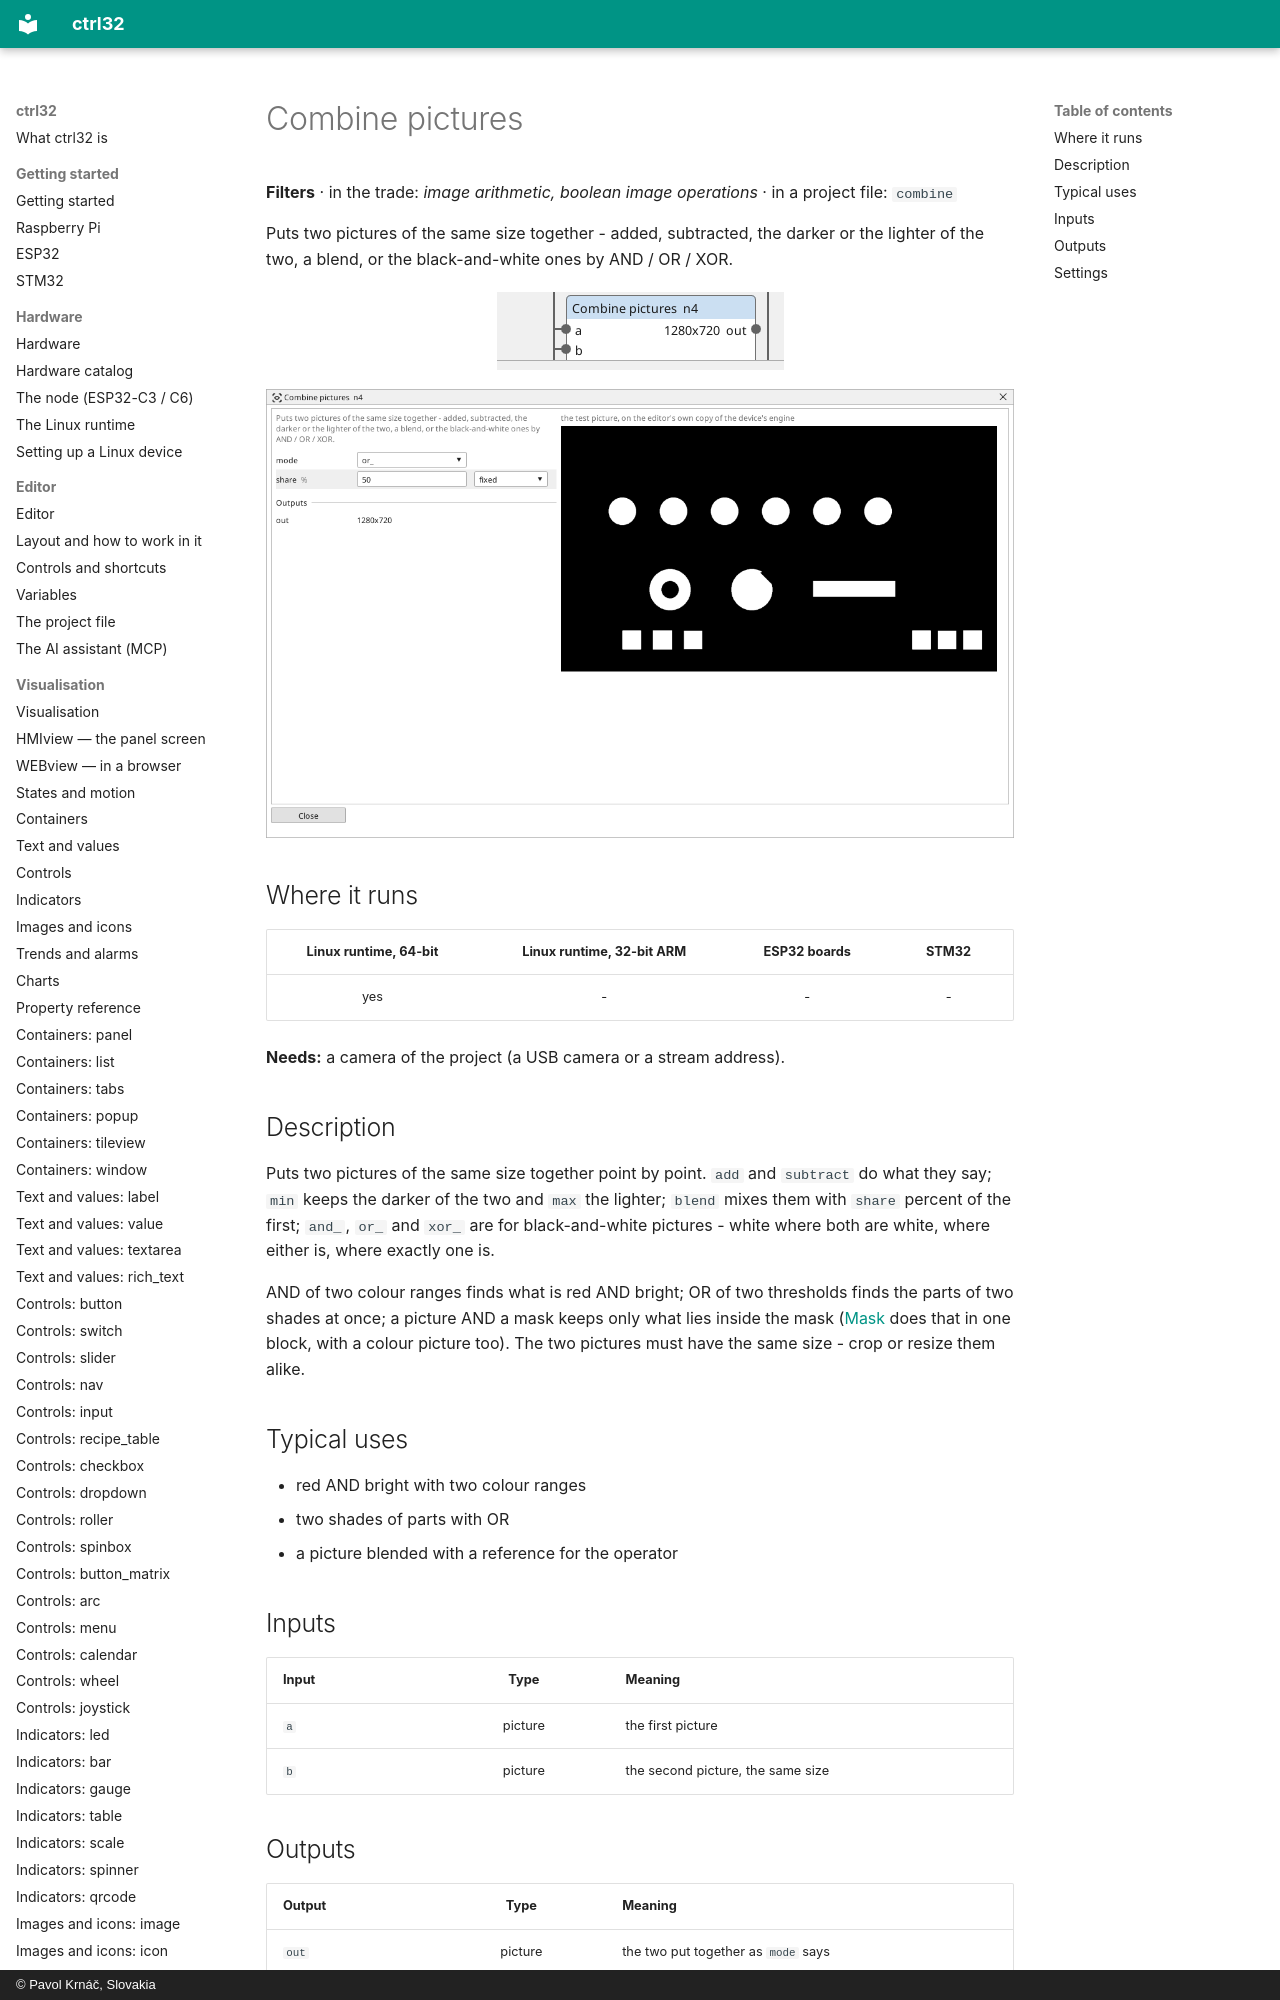

repository: ctrl32/docs · page: vision-combine/index.html · generator: mkdocs · copyright: © Pavol Krnáč, Slovakia

---
image: img/vbc-combine.webp
image_alt: "The Combine pictures block on the Vision canvas"
---

<!-- AUTOMATICALLY GENERATED from schema/visu-vision.yaml (tools/gen_vision.py) -->

# Combine pictures

**Filters** · in the trade: *image arithmetic, boolean image operations* · in a project file: `combine`

Puts two pictures of the same size together - added, subtracted, the darker or the lighter of the two, a blend, or the black-and-white ones by AND / OR / XOR.
